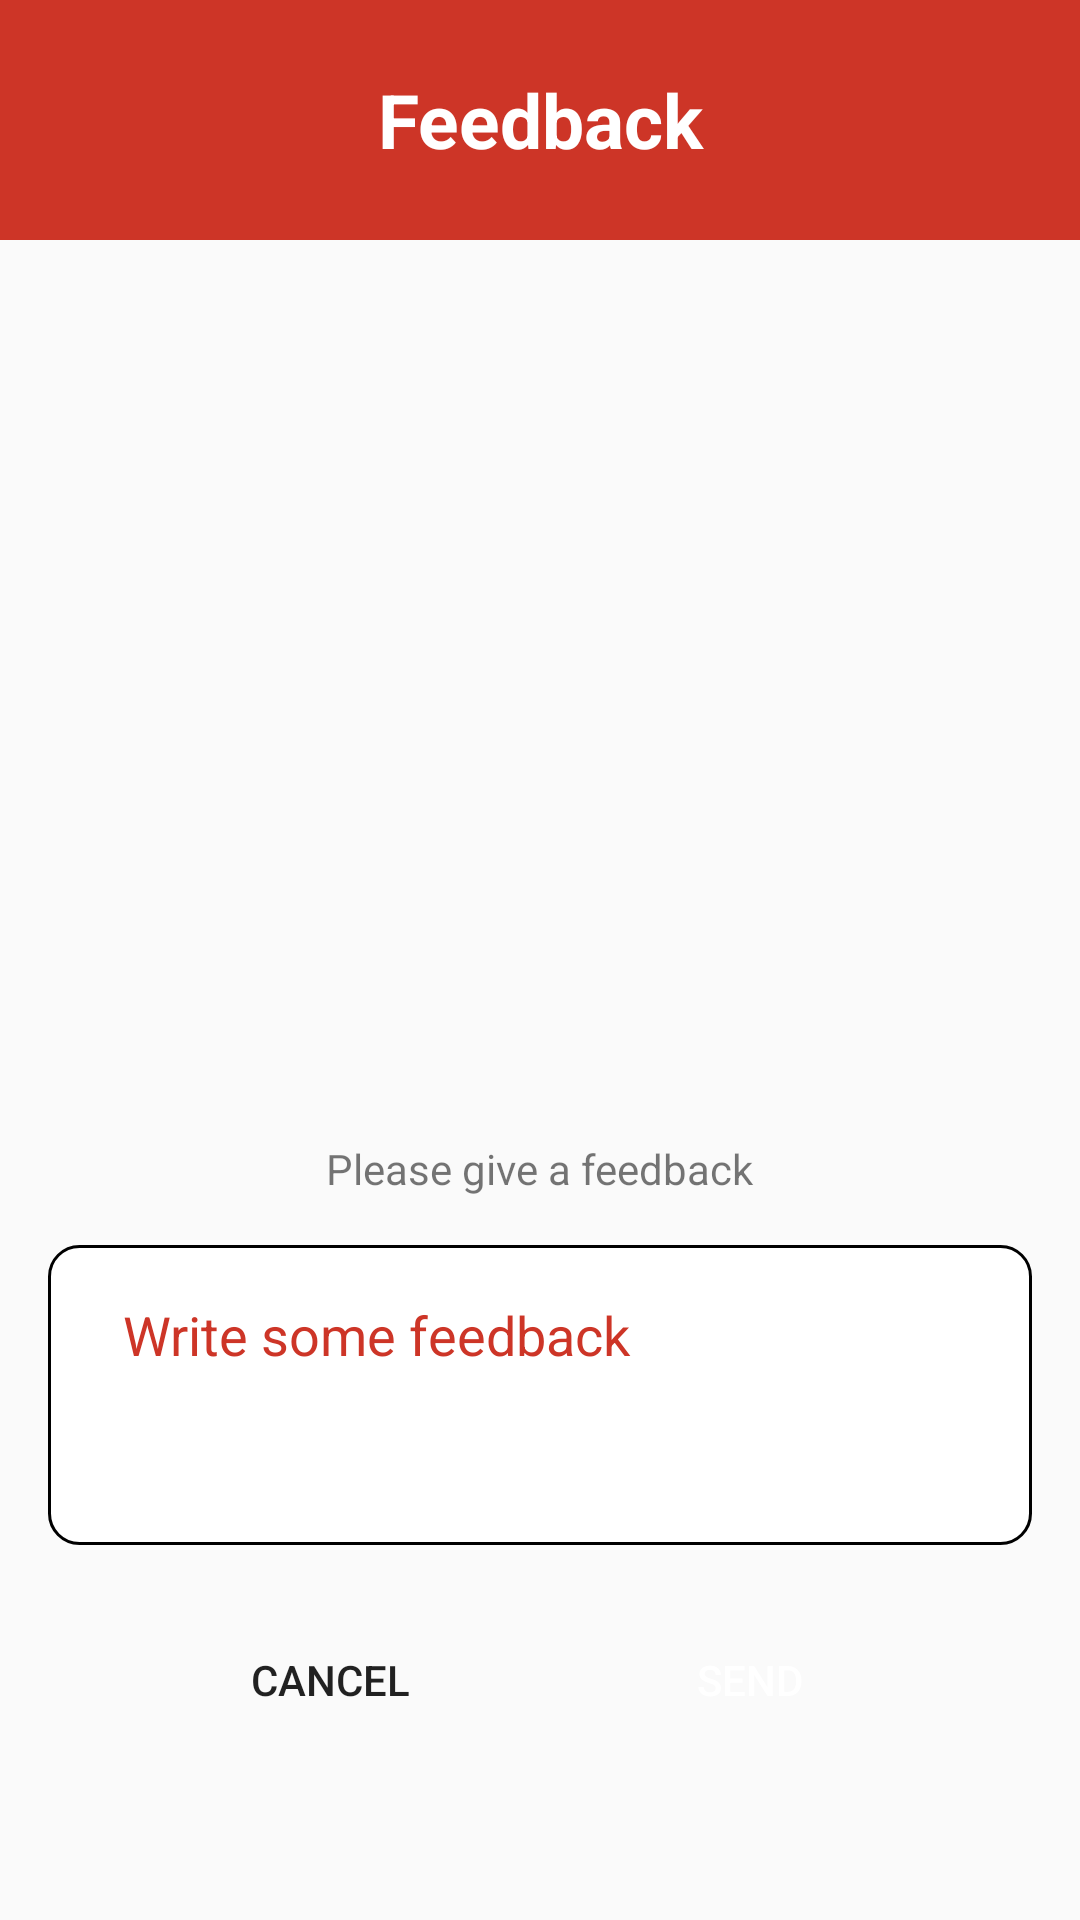

Produce the Android XML layout that renders to this screen, including the resource entries it uses.
<!-- AndroidManifest.xml: application theme Theme.Du_An_1_Nhom_12 -->
<!-- res/layout/activity_feedback.xml -->
<?xml version="1.0" encoding="utf-8"?>
<LinearLayout xmlns:android="http://schemas.android.com/apk/res/android"
    android:layout_width="match_parent"
    android:layout_height="match_parent"
    android:orientation="vertical">
    <TextView
        android:layout_width="match_parent"
        android:layout_height="80dp"
        android:background="#CD3527"
        android:text="@string/tv_feedback"
        android:textSize="25sp"
        android:textColor="@color/white"
        android:textStyle="bold"
        android:gravity="center"
        />
    <ImageView
        android:layout_width="wrap_content"
        android:layout_height="280dp"
        android:src="@drawable/feedback_img"/>
    <TextView
        android:layout_marginTop="20dp"
        android:layout_width="wrap_content"
        android:layout_height="wrap_content"
        android:layout_gravity="center"
        android:text="@string/tv_feedback1"/>
    <EditText
        android:layout_width="match_parent"
        android:layout_height="100dp"
        android:background="@drawable/border_button"
        android:layout_margin="16dp"
        android:hint="@string/ed_dialog_feedback"
        android:paddingLeft="25dp"
        android:paddingBottom="40dp"
        android:textColorHint="#CD3527"/>

    <LinearLayout
        android:layout_width="match_parent"
        android:layout_height="wrap_content"
        android:orientation="horizontal"
        android:gravity="center_horizontal"
        android:layout_marginBottom="30dp"
        >
        <Button
            android:layout_width="128dp"
            android:layout_height="48dp"
            android:text="@string/btn_cacel"
            android:background="@drawable/border_menu"
            android:backgroundTint="#F9F9F9"
            android:id="@+id/btn_cancel1"
            android:layout_marginRight="12dp"
            android:layout_marginBottom="5dp"
            android:layout_marginTop="5dp"
            />
        <Button
            android:id="@+id/btn_send"
            android:layout_width="128dp"
            android:layout_height="48dp"
            android:text="@string/btn_send"
            android:textColor="@color/white"
            android:background="@drawable/border_menu"
            android:backgroundTint="#CD3527"
            android:layout_marginBottom="5dp"
            android:layout_marginTop="5dp"/>
    </LinearLayout>
</LinearLayout>
<!-- resources referenced by this layout -->
<resources>
  <color name="white">#FFFFFFFF</color>
  <!-- drawable border_button (drawable) -->
  <shape xmlns:tools="http://schemas.android.com/tools"
      xmlns:android="http://schemas.android.com/apk/res/android"
      tools:ignore="ExtraText">
      <solid android:color="#FFFFFF"/> 
      <stroke
          android:width="1dp"
          /> 
      
      <corners android:radius="10dp"/> 
  </shape>
  <string name="btn_cacel">  Cancel </string>
  <string name="btn_send"> Send </string>
  <string name="ed_dialog_feedback"> Write some feedback </string>
  <string name="tv_feedback"> Feedback </string>
  <string name="tv_feedback1"> Please give a feedback </string>
  <style name="Theme.Du_An_1_Nhom_12" parent="Base.Theme.Du_An_1_Nhom_12" />
  <style name="Base.Theme.Du_An_1_Nhom_12" parent="Theme.AppCompat.DayNight.NoActionBar">
          
          
      </style>
</resources>
